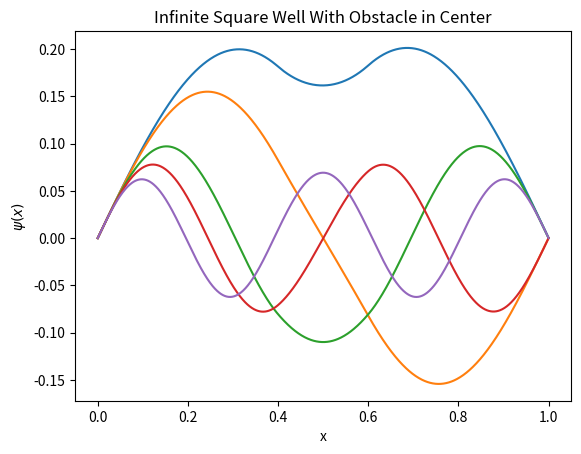

Reproduce this figure in Python.
# -*- coding: utf-8 -*-
"""
Created on Tue Nov 12 13:59:02 2019
Nathan Marshall

1D Schrodinger Equation - Square well with obstacle in the middle
"""

#%%
import numpy as np
import matplotlib.pyplot as plt

L = 1 #width of the well
E = np.arange(0, 300, 0.1)
psi = 0 #starting value of psi, 0 at well edge
dpsi = 1 #arbitrary choice for starting derivative of psi
dx = 0.001
bounds = [] #list to contain values of psi at the boundary
U = 50 #potential value for the obstacle in the middle

def shoot(psi0, dpsi0, E, L, dx):
    '''Shooting method for Schrodinger eqn.'''
    x = 0 #starting value for x
    while x < L:
        if 0.4 < x < 0.6:
            ddpsi = (U-E) * psi0 #2nd deriv. of psi from Schrodinger eqn.
            dpsi0 += ddpsi * dx
            psi0 += dpsi0 * dx
            x += dx
        else:
            ddpsi = -E * psi0 #2nd deriv. of psi from Schrodinger eqn.
            dpsi0 += ddpsi * dx
            psi0 += dpsi0 * dx
            x += dx
    return(psi0)
    
for e in E: #calculate values of psi at the boundary for all E values
    bounds.append(shoot(psi, dpsi, e, L, dx))
    
cross = [] #list to contain zero crossing energies
asdf = []
for i in range(0, len(bounds)-1): #find where energies cross zero
    
    if bounds[i] > 0 and bounds[i+1] < 0: #interpolate to get better estimate
        cross.append((E[i] + E[i+1])/2)
        asdf.append(i)
        
    if bounds[i] < 0 and bounds[i+1] > 0:
        cross.append((E[i] + E[i+1])/2)
        asdf.append(i)
        
for e in cross: #plot psi vs. x for the energy values that worked
    psi = [0] #starting value of psi, 0 at well edge
    dpsi = [1] #arbitary choice for starting derivative of psi
    x = [0]
    dx = 0.001
    while x[-1] < L:
        if 0.4 < x[-1] < 0.6:
            ddpsi = (U-e) * psi[-1] #2nd deriv. of psi from Schrodinger eqn.
            dpsi.append(dpsi[-1] + ddpsi * dx)
            psi.append(psi[-1] + dpsi[-1] * dx)
            x.append(x[-1] + dx)
        else:
            ddpsi = -e * psi[-1] #2nd deriv. of psi from Schrodinger eqn.
            dpsi.append(dpsi[-1] + ddpsi * dx)
            psi.append(psi[-1] + dpsi[-1] * dx)
            x.append(x[-1] + dx)
    plt.plot(x, psi)
plt.title('Infinite Square Well With Obstacle in Center')
plt.xlabel('x')
plt.ylabel(r'$\psi(x)$')